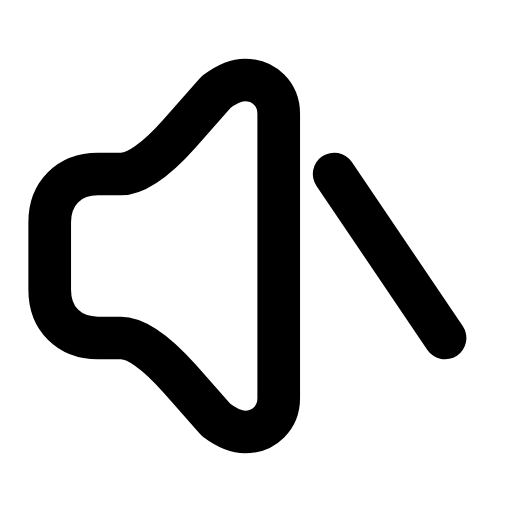
t = 0.00 s
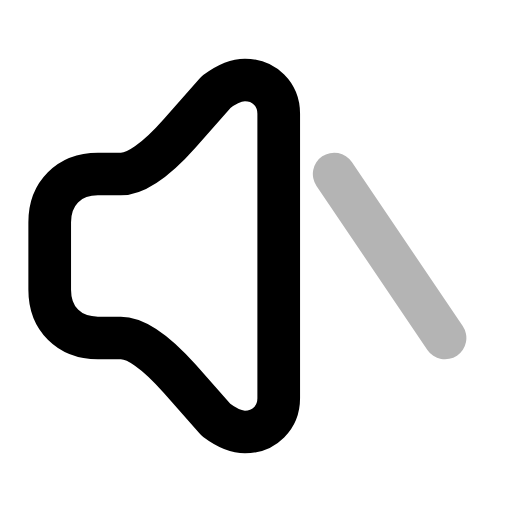
t = 0.26 s
t = 0.50 s: frame unchanged from t = 0.00 s, image omitted
t = 0.78 s: frame unchanged from t = 0.00 s, image omitted
t = 1.06 s: frame unchanged from t = 0.00 s, image omitted
t = 1.33 s: frame unchanged from t = 0.00 s, image omitted

The animated SVG that drew these frames (rendered in a browser with its animation timeline set to each time). Animation: 1 SMIL element (animate=1); one cycle of 1.60 s, repeats indefinitely.

<svg xmlns="http://www.w3.org/2000/svg" width="24" height="24" viewBox="0 0 24 24" fill="none"><g transform="translate(-1.512 -1.56) scale(1.13)"><path stroke="currentColor" stroke-width="1.77" stroke-linecap="round" stroke-linejoin="round" fill="none" d="M11.5 4.7C12.3 4.7 12.9 5.3 12.9 6.1L12.9 17.9C12.9 18.7 12.3 19.3 11.5 19.3C11.1 19.3 10.7 19.1 10.3 18.8L8.8 17.1Q7.3 15.4 6.35 15.4L5.4 15.4C4.2 15.4 3.4 14.6 3.4 13.4L3.4 10.6C3.4 9.4 4.2 8.6 5.4 8.6L6.35 8.6Q7.3 8.6 8.8 6.9L10.3 5.2C10.7 4.9 11.1 4.7 11.5 4.7Z"></path><line stroke="currentColor" stroke-width="1.77" stroke-linecap="round" stroke-linejoin="round" fill="none" x1="15.2" x2="19.8" y1="8.6" y2="15.4"><animate attributeName="opacity" values="1;1;0.15;1;1;1;1;0.15;1;1;1" keyTimes="0;0.144;0.207;0.27;0.45;0.6;0.72;0.762;0.804;0.9;1" dur="1.6s" repeatCount="indefinite" calcMode="spline" keySplines="0.16 1 0.3 1;0.16 1 0.3 1;0.16 1 0.3 1;0.16 1 0.3 1;0.16 1 0.3 1;0.16 1 0.3 1;0.16 1 0.3 1;0.16 1 0.3 1;0.16 1 0.3 1;0.16 1 0.3 1"/></line></g></svg>
